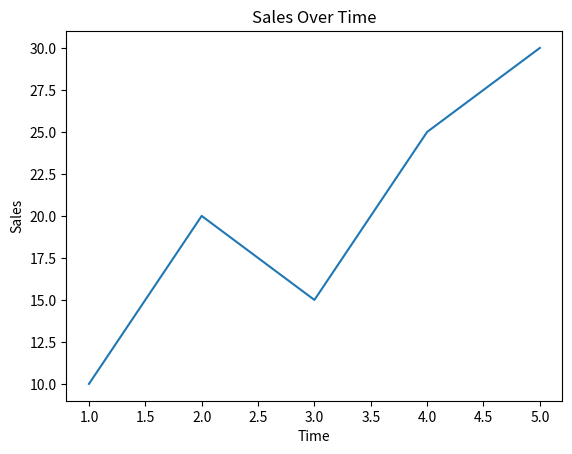

Recreate this plot in Python.


import seaborn as sns
import pandas as pd
import matplotlib.pyplot as plt

# Sample data
data = pd.DataFrame({
    'Time': [1, 2, 3, 4, 5],
    'Sales': [10, 20, 15, 25, 30]
})

# Create a line chart
sns.lineplot(x='Time', y='Sales', data=data)
plt.xlabel('Time')
plt.ylabel('Sales')
plt.title('Sales Over Time')
plt.show()


# import matplotlib.pyplot as plt

# # Sample data
# x = [1, 2, 3, 4, 5]
# y = [10, 20, 15, 25, 30]

# # Create a line chart
# plt.plot(x, y)
# plt.xlabel('Time')
# plt.ylabel('Sales')
# plt.title('Sales Over Time')
# plt.show()
